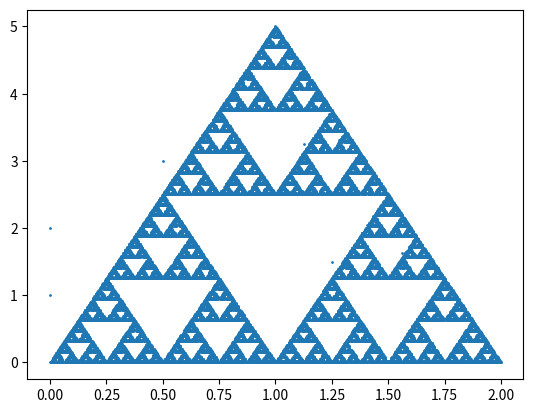

Write the Python code that produced this figure.
import numpy as np
import matplotlib.pyplot as plt


class NangularFractal:
    """
    Fractal that on start has n-dots, starts with random dot and goes on half of distance to randomly chosen dot given
    """
    def __init__(self, dots_array: np.ndarray, *args):
        """
        Initiates Nangular fractal with given parameters but before checks if parameters are correct

        # Parameters:
        dots_array: np.ndarray (starting n-dots of [x, y])
        """
        if args != ():
            raise ValueError(f"Wrong number of arguments, {args} excess")
        self.list_to_check = [np.ndarray]
        self.check_args(dots_array)

        self.dots_array = dots_array
        self.result = dots_array.copy()

    def check_args(self, *args):
        """
        Checks if parameters are correct

        if not - raises ValueError with appropriate message
        """
        for argument_index in range(len(args)):
            if type(args[argument_index]) is not self.list_to_check[argument_index]:
                raise ValueError(f"Wrong argument {args[argument_index]}, which is {type(args[argument_index])} type, expected {self.list_to_check[argument_index]} type")

        if args[0].shape[1] != 2:
            raise ValueError(f"Wrong shape of array {args[0]}, which is {args[0].shape} shape, expected (n, 2)")

    def generate_points(self, iteration):
        """
        Generates `iteration` number of dots
        # Returns:
        (iteration + 4, 2) arrays of x and y coordinates
        """
        x = np.random.randint(min(self.dots_array[:, 0]), max(self.dots_array[:, 0]))
        y = np.random.randint(min(self.dots_array[:, 1]), max(self.dots_array[:, 1]))

        self.result = np.concatenate((self.result, np.array([[x, y]])))

        for i in range(iteration):
            random_dot = self.dots_array[np.random.choice(self.dots_array.shape[0], 1)][0]
            x = (x+random_dot[0]) / 2
            y = (y+random_dot[1]) / 2
            self.result = np.concatenate((self.result, np.array([[x, y]])))

        return self.result[:, 0], self.result[:, 1]


if __name__ == "__main__":
    x, y = NangularFractal(np.array([
        [0, 0],
        [1, 5],
        [2, 0],
    ])).generate_points(4*10**4)
    plt.plot(x, y, marker='o', linestyle='', markersize=1)
    plt.show()
